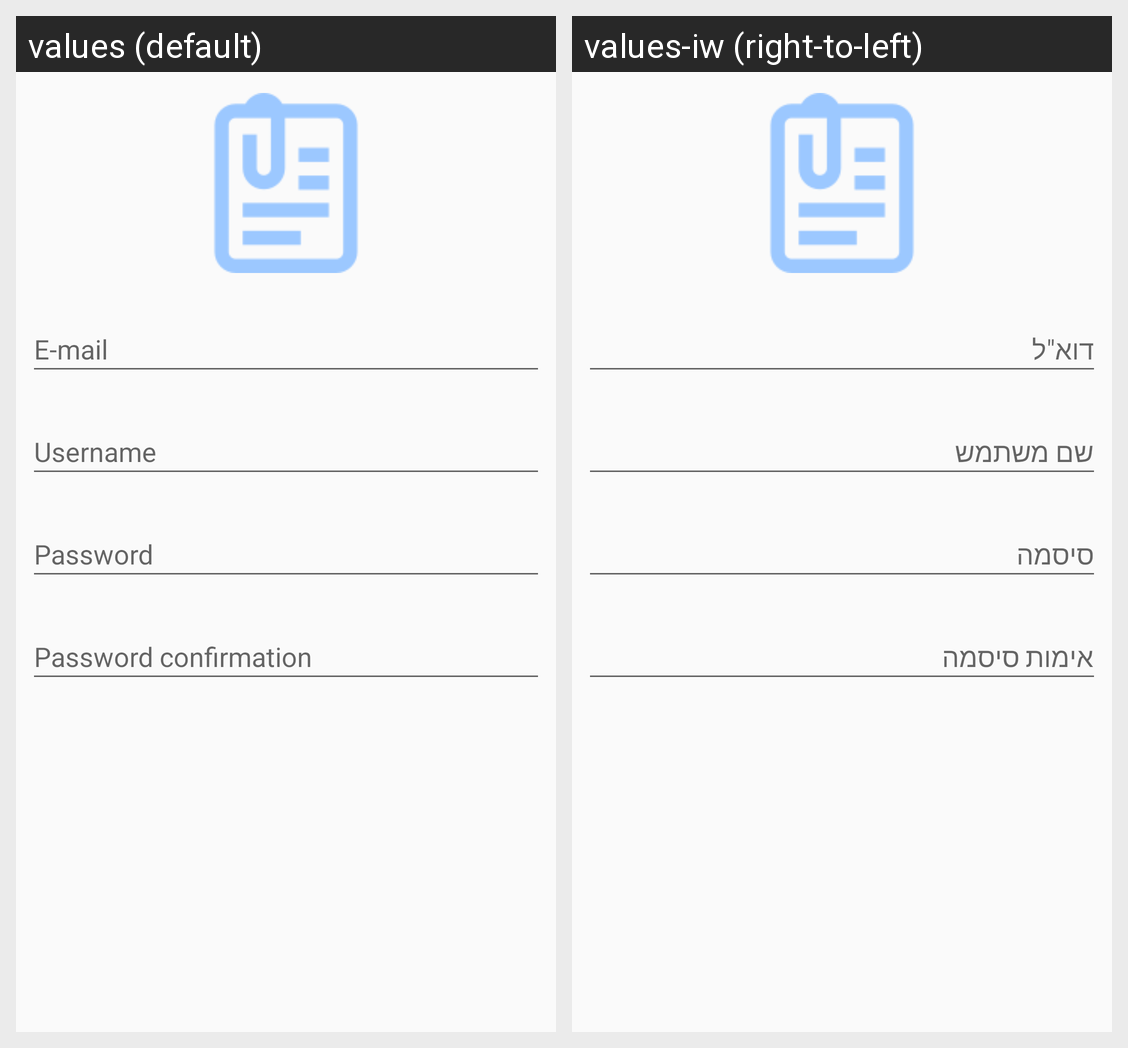

Strings drawn on this Android screen and how each of the app's shown locales translates them:
Android screen res/layout/sign_dlg.xml rendered under 2 locales, left to right: values (default), values-iw (right-to-left). Device: Nexus 5 (rendered at 1080×1920; each locale shown at half size, 540×960, under a caption strip naming it); theme AppTheme.
Strings drawn on this screen, with the default value and each locale's value (text and hints the layout hard-codes, and strings that could not be matched under every locale, appear in the picture but are not listed):

email
  values: E-mail
  values-iw: דוא"ל

username
  values: Username
  values-iw: שם משתמש

password
  values: Password
  values-iw: סיסמה

password_confirm
  values: Password confirmation
  values-iw: אימות סיסמה
